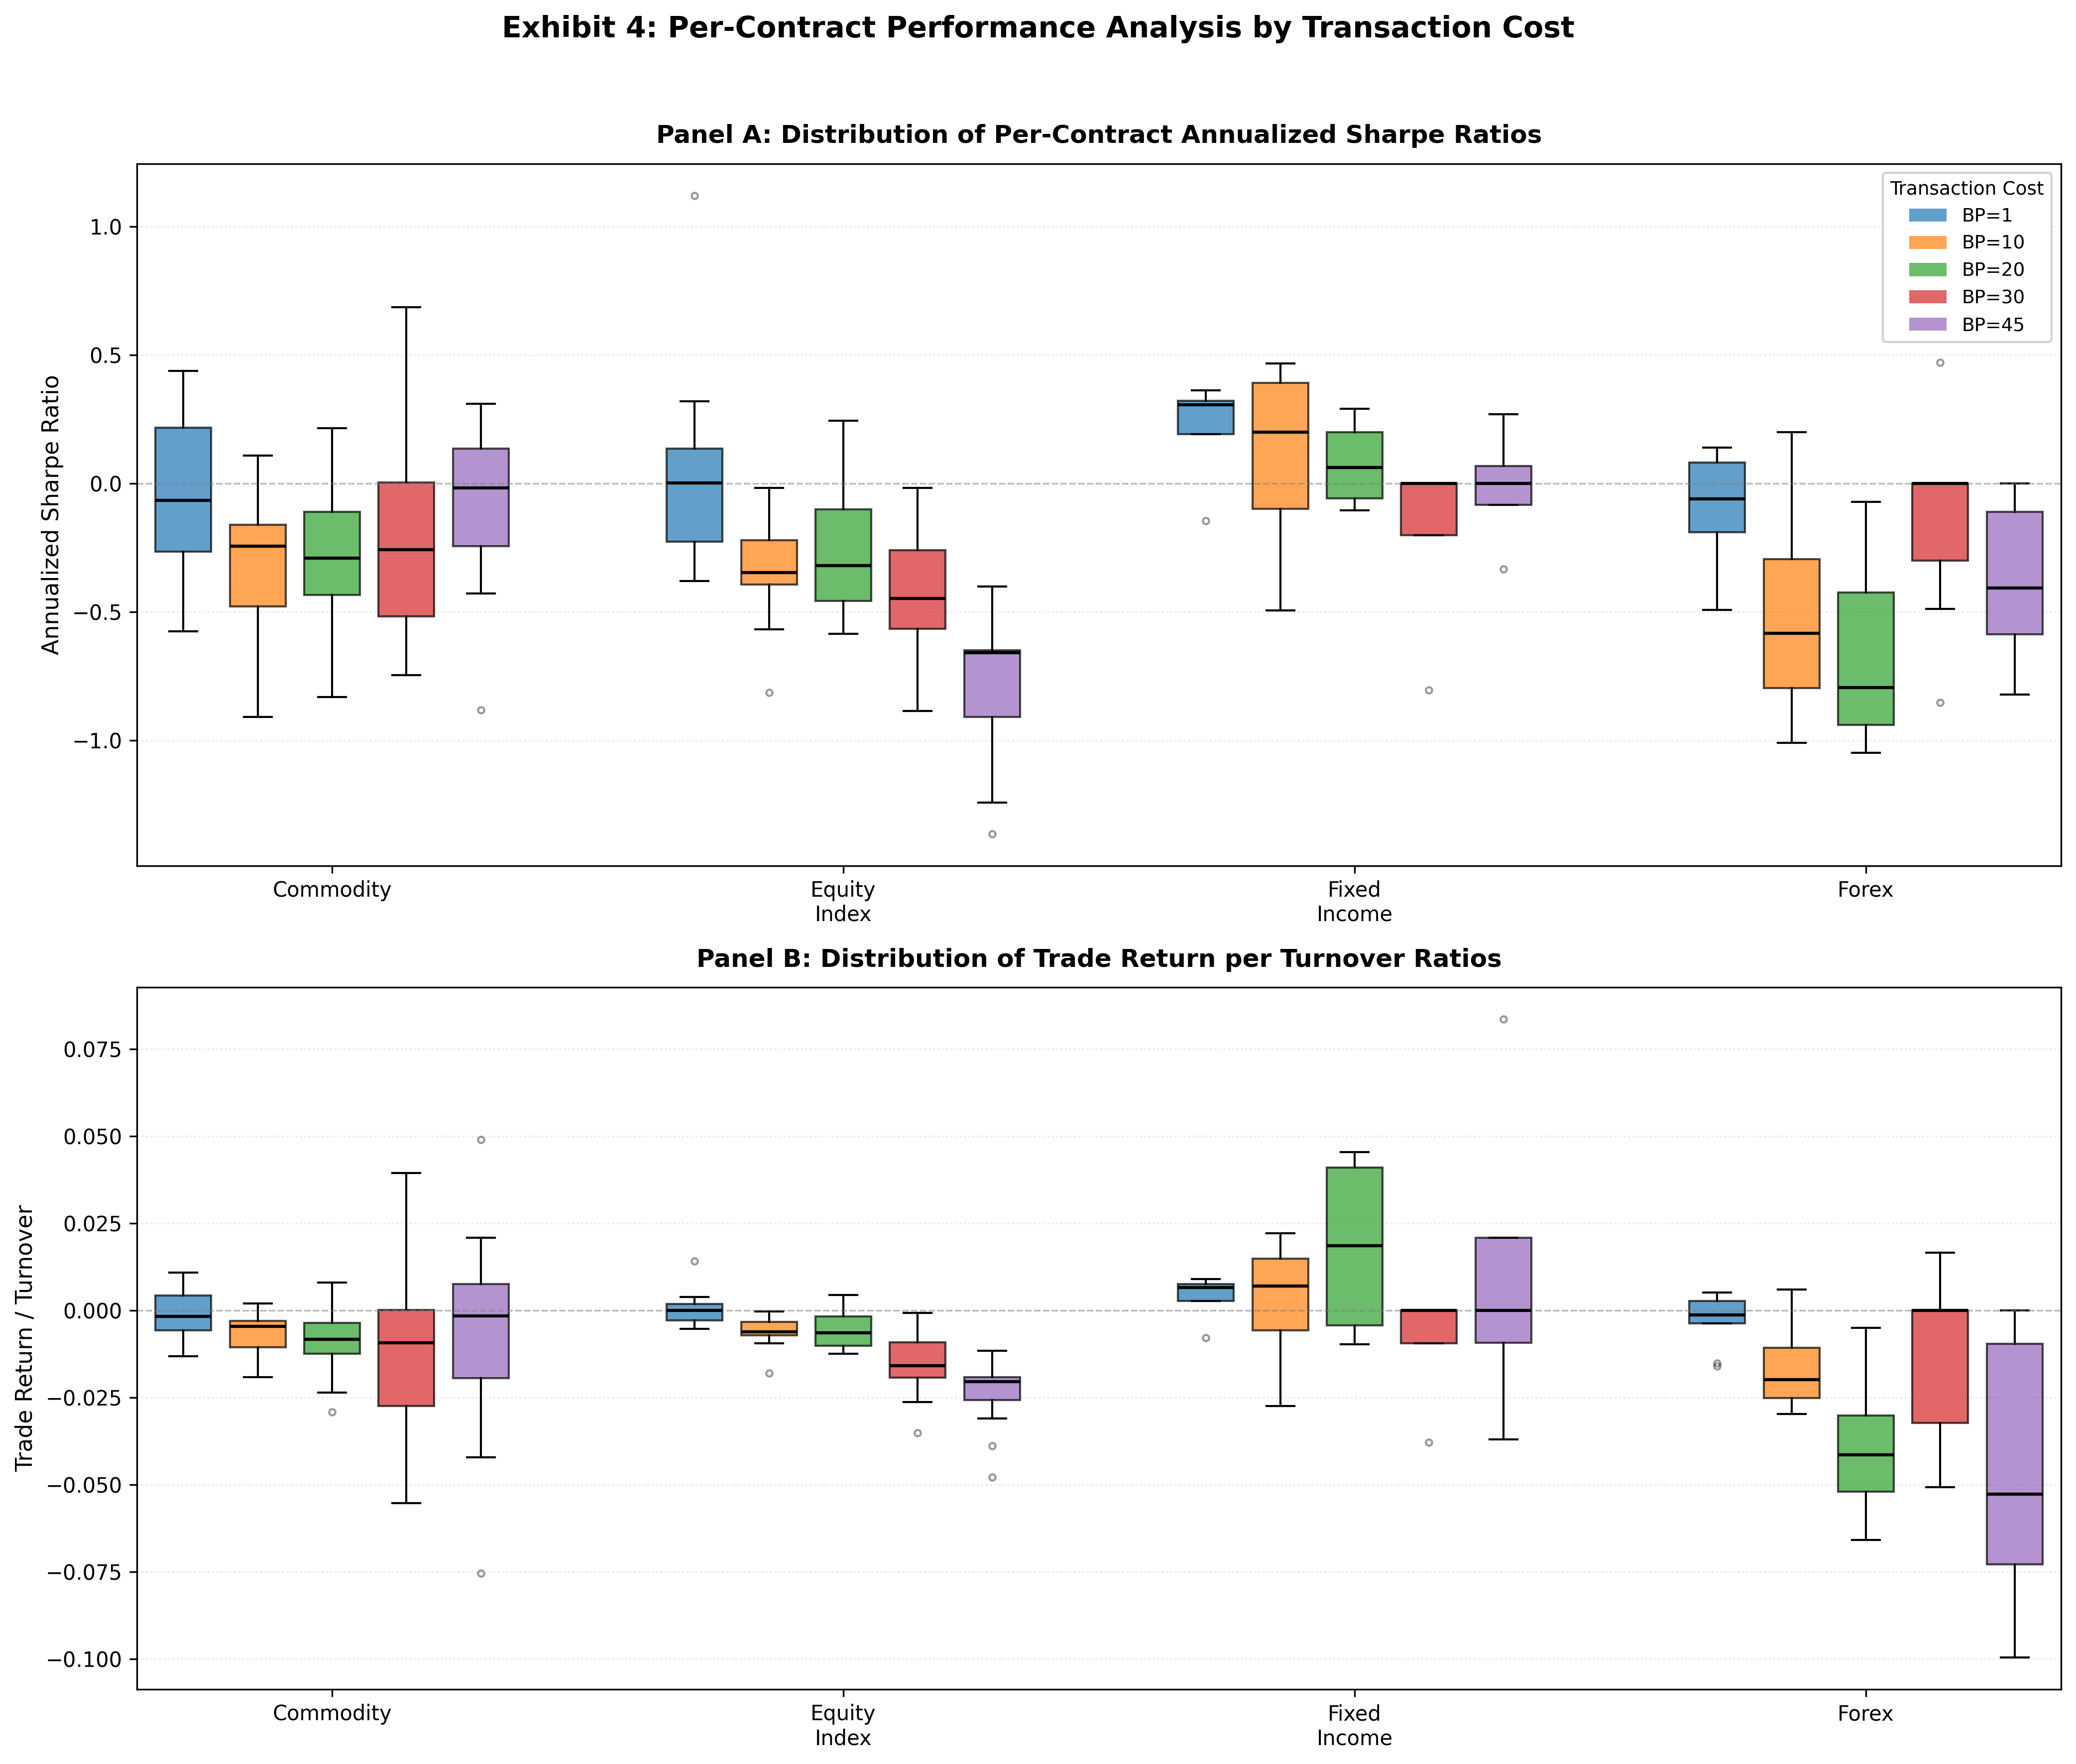

Reproduce this figure in Python.
#!/usr/bin/env python3
"""
Exhibit 4: Per-Contract Analysis — Sharpe and Trade Return/Turnover by BP Level

Generates a two-panel figure:
- Panel A (top): Per-contract annualized Sharpe boxplot by asset and BP
- Panel B (bottom): Trade Return/Turnover = sum(returns) / sum(|position_t - position_{t-1}|)

Data source: ensemble_table2_bp positions.csv files (already aggregated across top-5 seeds)
BP levels: 1, 10, 20, 30, 45 (basis points)

Usage:
    python3 drl/dqn/figures/exhibit4_per_contract_sharpe.py

Output:
    drl/dqn/figures/exhibit4_per_contract_sharpe.png (300 DPI)
    drl/dqn/figures/exhibit4_per_contract_sharpe.pdf
"""
import sys
sys.path.insert(0, '.')

import os
import numpy as np
import pandas as pd
import matplotlib.pyplot as plt
from pathlib import Path
from typing import Dict, List, Tuple
import warnings
warnings.filterwarnings('ignore')

# Configuration
ASSETS = ['Commodity', 'Equity Index', 'Fixed Income', 'Forex']
ASSET_SLUGS = {
    'Commodity': 'Commodity',
    'Equity Index': 'Equity_Index',
    'Fixed Income': 'Fixed_Income',
    'Forex': 'Forex',
}
BP_LEVELS = [1, 10, 20, 30, 45]  # Basis points
BP_COLORS = {
    1: '#1f77b4',    # Blue
    10: '#ff7f0e',   # Orange
    20: '#2ca02c',   # Green
    30: '#d62728',   # Red
    45: '#9467bd',   # Purple
}

# Paths
REPO_ROOT = Path(__file__).resolve().parents[3]
REPORTS_DIR = REPO_ROOT / 'drl' / 'dqn' / 'reports' / 'ensemble_table2_bp'
OUTPUT_PATH = REPO_ROOT / 'drl' / 'dqn' / 'figures' / 'exhibit4_per_contract_sharpe.png'
DPI = 300


def compute_annualized_sharpe(returns: np.ndarray) -> float:
    """Compute annualized Sharpe ratio from daily returns."""
    if len(returns) == 0 or np.std(returns) == 0:
        return 0.0
    mean_daily = np.mean(returns)
    std_daily = np.std(returns)
    if std_daily == 0:
        return 0.0
    # Annualized Sharpe = mean_daily * 252 / (std_daily * sqrt(252))
    return mean_daily * 252 / (std_daily * np.sqrt(252))


def compute_trade_return_per_turnover(positions: np.ndarray, returns: np.ndarray) -> float:
    """
    Compute Trade Return / Turnover ratio.
    
    Formula: sum(returns) / sum(|position_t - position_{t-1}|)
    
    This measures the return generated per unit of position turnover.
    """
    if len(returns) == 0 or len(positions) < 2:
        return 0.0
    
    total_return = np.sum(returns)
    
    # Compute turnover as sum of absolute position changes
    position_changes = np.abs(np.diff(positions))
    total_turnover = np.sum(position_changes)
    
    if total_turnover == 0:
        return 0.0
    
    return total_return / total_turnover


def load_positions_csv(asset: str, bp: int) -> pd.DataFrame:
    """Load positions.csv for a given asset and BP level."""
    asset_slug = ASSET_SLUGS[asset]
    csv_path = REPORTS_DIR / asset_slug / f"bp{bp}" / "positions.csv"
    
    if not csv_path.exists():
        print(f"  Warning: File not found: {csv_path}")
        return pd.DataFrame()
    
    df = pd.read_csv(csv_path)
    df['date'] = pd.to_datetime(df['date'])
    return df


def compute_per_contract_metrics(df: pd.DataFrame) -> Dict[str, Dict]:
    """
    Compute per-contract metrics from positions DataFrame.
    
    Returns:
        {
            contract: {
                'sharpe': float,
                'trade_return_per_turnover': float,
                'total_return': float,
                'turnover': float,
            }
        }
    """
    metrics = {}
    
    for contract in df['contract'].unique():
        contract_df = df[df['contract'] == contract].sort_values('date')
        
        if len(contract_df) == 0:
            continue
        
        returns = contract_df['return'].values
        positions = contract_df['position'].values
        
        # Compute Sharpe
        sharpe = compute_annualized_sharpe(returns)
        
        # Compute Trade Return / Turnover
        trade_ret_per_turnover = compute_trade_return_per_turnover(positions, returns)
        
        # Also store total return and turnover separately
        total_return = np.sum(returns)
        turnover = np.sum(np.abs(np.diff(positions))) if len(positions) > 1 else 0.0
        
        metrics[contract] = {
            'sharpe': sharpe,
            'trade_return_per_turnover': trade_ret_per_turnover,
            'total_return': total_return,
            'turnover': turnover,
        }
    
    return metrics


def load_all_metrics() -> Dict:
    """
    Load and compute metrics for all assets and BP levels.
    
    Returns:
        {
            asset: {
                bp: {
                    'sharpes': [sharpe1, sharpe2, ...],
                    'trade_ret_per_turnover': [trpt1, trpt2, ...],
                }
            }
        }
    """
    all_metrics = {}
    
    for asset in ASSETS:
        print(f"\nProcessing {asset}...")
        all_metrics[asset] = {}
        
        for bp in BP_LEVELS:
            print(f"  Loading BP={bp}...")
            df = load_positions_csv(asset, bp)
            
            if df.empty:
                print(f"    No data for BP={bp}")
                all_metrics[asset][bp] = {
                    'sharpes': [],
                    'trade_ret_per_turnover': [],
                }
                continue
            
            # Compute per-contract metrics
            contract_metrics = compute_per_contract_metrics(df)
            
            # Extract lists
            sharpes = [m['sharpe'] for m in contract_metrics.values()]
            trpt_values = [m['trade_return_per_turnover'] for m in contract_metrics.values()]
            
            all_metrics[asset][bp] = {
                'sharpes': sharpes,
                'trade_ret_per_turnover': trpt_values,
            }
            
            print(f"    Contracts: {len(sharpes)}, "
                  f"Mean Sharpe: {np.mean(sharpes):.3f}, "
                  f"Mean TR/Turnover: {np.mean(trpt_values):.6f}")
    
    return all_metrics


def create_two_panel_figure(all_metrics: Dict):
    """Create the two-panel boxplot figure."""
    fig, axes = plt.subplots(2, 1, figsize=(14, 12), dpi=DPI)
    
    fig.suptitle(
        'Exhibit 4: Per-Contract Performance Metrics by Transaction Cost Level',
        fontsize=14,
        fontweight='bold',
        y=0.98
    )
    
    # Panel A: Sharpe ratios
    ax_sharpe = axes[0]
    ax_sharpe.set_title('Panel A: Per-Contract Annualized Sharpe Ratio', fontsize=12, fontweight='bold', pad=10)
    
    # Panel B: Trade Return / Turnover
    ax_trpt = axes[1]
    ax_trpt.set_title('Panel B: Trade Return per Unit Turnover', fontsize=12, fontweight='bold', pad=10)
    
    # Prepare data for both panels
    # For each asset, we'll have grouped boxplots by BP level
    asset_positions = []
    asset_labels = []
    current_pos = 1
    
    for asset in ASSETS:
        asset_positions.append(current_pos + len(BP_LEVELS) / 2)
        asset_labels.append(asset.replace(' ', '\n'))
        current_pos += len(BP_LEVELS) + 2  # +2 for spacing between assets
    
    # Plot Panel A: Sharpe
    for idx, asset in enumerate(ASSETS):
        base_pos = 1 + idx * (len(BP_LEVELS) + 2)
        
        for bp_idx, bp in enumerate(BP_LEVELS):
            pos = base_pos + bp_idx
            sharpes = all_metrics[asset][bp]['sharpes']
            
            if sharpes:
                bp_data = ax_sharpe.boxplot(
                    [sharpes],
                    positions=[pos],
                    widths=0.6,
                    patch_artist=True,
                    showfliers=True,
                    flierprops=dict(marker='o', markersize=3, alpha=0.5),
                    medianprops=dict(color='black', linewidth=1.5),
                    boxprops=dict(facecolor=BP_COLORS[bp], alpha=0.7),
                )
    
    # Plot Panel B: Trade Return / Turnover
    for idx, asset in enumerate(ASSETS):
        base_pos = 1 + idx * (len(BP_LEVELS) + 2)
        
        for bp_idx, bp in enumerate(BP_LEVELS):
            pos = base_pos + bp_idx
            trpt_values = all_metrics[asset][bp]['trade_ret_per_turnover']
            
            if trpt_values:
                bp_data = ax_trpt.boxplot(
                    [trpt_values],
                    positions=[pos],
                    widths=0.6,
                    patch_artist=True,
                    showfliers=True,
                    flierprops=dict(marker='o', markersize=3, alpha=0.5),
                    medianprops=dict(color='black', linewidth=1.5),
                    boxprops=dict(facecolor=BP_COLORS[bp], alpha=0.7),
                )
    
    # Styling for Panel A
    ax_sharpe.set_ylabel('Annualized Sharpe Ratio', fontsize=11)
    ax_sharpe.axhline(y=0, color='gray', linestyle='--', linewidth=0.8, alpha=0.5)
    ax_sharpe.set_xticks(asset_positions)
    ax_sharpe.set_xticklabels(asset_labels, fontsize=10)
    ax_sharpe.grid(axis='y', alpha=0.3, linestyle=':')
    ax_sharpe.set_xlim(0, current_pos - 1)
    
    # Styling for Panel B
    ax_trpt.set_ylabel('Trade Return / Turnover', fontsize=11)
    ax_trpt.axhline(y=0, color='gray', linestyle='--', linewidth=0.8, alpha=0.5)
    ax_trpt.set_xticks(asset_positions)
    ax_trpt.set_xticklabels(asset_labels, fontsize=10)
    ax_trpt.grid(axis='y', alpha=0.3, linestyle=':')
    ax_trpt.set_xlim(0, current_pos - 1)
    
    # Add legend for BP levels
    legend_elements = [
        plt.Rectangle((0,0), 1, 1, facecolor=BP_COLORS[bp], alpha=0.7, label=f'BP={bp}')
        for bp in BP_LEVELS
    ]
    ax_sharpe.legend(
        handles=legend_elements,
        loc='upper right',
        title='Transaction Cost',
        fontsize=9,
        title_fontsize=9,
    )
    
    plt.tight_layout(rect=[0, 0, 1, 0.96])
    return fig


def create_alternative_two_panel(all_metrics: Dict):
    """
    Create alternative two-panel layout with side-by-side BP boxplots per asset.
    This shows the distribution of metrics across contracts for each BP level.
    """
    fig, axes = plt.subplots(2, 2, figsize=(16, 12), dpi=DPI)
    
    fig.suptitle(
        'Exhibit 4: Per-Contract Performance Metrics by Transaction Cost Level',
        fontsize=14,
        fontweight='bold',
        y=0.98
    )
    
    # Create subplots for each asset
    for idx, asset in enumerate(ASSETS):
        row = idx // 2
        col = idx % 2
        ax = axes[row, col]
        
        # Prepare data for boxplots
        sharpe_data = []
        trpt_data = []
        colors = []
        labels = []
        
        for bp in BP_LEVELS:
            sharpes = all_metrics[asset][bp]['sharpes']
            trpt_values = all_metrics[asset][bp]['trade_ret_per_turnover']
            
            if sharpes:
                sharpe_data.append(sharpes)
                trpt_data.append(trpt_values)
                colors.append(BP_COLORS[bp])
                labels.append(f'BP={bp}')
        
        if not sharpe_data:
            ax.set_title(asset, fontsize=11, fontweight='bold')
            ax.text(0.5, 0.5, 'No data', ha='center', va='center', transform=ax.transAxes)
            continue
        
        # Create grouped boxplots for Sharpe ratios
        positions = np.arange(1, len(labels) + 1)
        bp_sharpe = ax.boxplot(
            sharpe_data,
            positions=positions - 0.25,
            widths=0.4,
            patch_artist=True,
            showfliers=True,
            flierprops=dict(marker='o', markersize=3, alpha=0.4),
            medianprops=dict(color='black', linewidth=1.5),
        )
        
        # Color the boxes
        for patch, color in zip(bp_sharpe['boxes'], colors):
            patch.set_facecolor(color)
            patch.set_alpha(0.7)
        
        # Create second y-axis for Trade Return/Turnover
        ax2 = ax.twinx()
        bp_trpt = ax2.boxplot(
            trpt_data,
            positions=positions + 0.25,
            widths=0.4,
            patch_artist=True,
            showfliers=True,
            flierprops=dict(marker='s', markersize=3, alpha=0.4),
            medianprops=dict(color='darkred', linewidth=1.5),
        )
        
        # Color the boxes (lighter shade)
        for patch, color in zip(bp_trpt['boxes'], colors):
            patch.set_facecolor(color)
            patch.set_alpha(0.3)
        
        # Styling
        ax.set_title(asset, fontsize=11, fontweight='bold')
        ax.set_ylabel('Annualized Sharpe', fontsize=9, color='black')
        ax2.set_ylabel('Trade Return / Turnover', fontsize=9, color='darkred')
        ax.set_xticks(positions)
        ax.set_xticklabels(labels, fontsize=8, rotation=0)
        ax.axhline(y=0, color='gray', linestyle='-', linewidth=0.5, alpha=0.4)
        ax2.axhline(y=0, color='gray', linestyle='-', linewidth=0.5, alpha=0.4)
        
        # Color the y-axis labels
        ax.tick_params(axis='y', labelcolor='black')
        ax2.tick_params(axis='y', labelcolor='darkred')
    
    # Add overall legend
    legend_elements = [
        plt.Rectangle((0,0), 1, 1, facecolor=BP_COLORS[bp], alpha=0.7, label=f'BP={bp} (Sharpe)')
        for bp in BP_LEVELS
    ]
    legend_elements.append(plt.Rectangle((0,0), 1, 1, facecolor='gray', alpha=0.3, label='Trade Ret/Turnover'))
    
    fig.legend(
        handles=legend_elements,
        loc='lower center',
        ncol=3,
        fontsize=9,
        title='Transaction Cost Levels',
        title_fontsize=9,
        bbox_to_anchor=(0.5, 0.02),
    )
    
    plt.tight_layout(rect=[0, 0.06, 1, 0.96])
    return fig


def create_vertical_two_panel(all_metrics: Dict):
    """
    Create two-panel layout with one panel per metric type.
    Each panel shows all assets with grouped BP levels.
    """
    fig, axes = plt.subplots(2, 1, figsize=(14, 12), dpi=DPI)
    
    fig.suptitle(
        'Exhibit 4: Per-Contract Performance Analysis by Transaction Cost',
        fontsize=14,
        fontweight='bold',
        y=0.98
    )
    
    # Panel A: Sharpe Ratios
    ax1 = axes[0]
    ax1.set_title('Panel A: Distribution of Per-Contract Annualized Sharpe Ratios', 
                  fontsize=12, fontweight='bold', pad=10)
    
    # Panel B: Trade Return / Turnover
    ax2 = axes[1]
    ax2.set_title('Panel B: Distribution of Trade Return per Turnover Ratios', 
                  fontsize=12, fontweight='bold', pad=10)
    
    # For each asset, create grouped boxplots
    spacing = 1.5
    group_width = len(BP_LEVELS) * 0.8
    
    for idx, asset in enumerate(ASSETS):
        base_pos = idx * (group_width + spacing) + 1
        positions = [base_pos + i * 0.8 for i in range(len(BP_LEVELS))]
        
        # Get data for each BP level
        sharpe_data = []
        trpt_data = []
        valid_bps = []
        valid_colors = []
        
        for bp_idx, bp in enumerate(BP_LEVELS):
            sharpes = all_metrics[asset][bp]['sharpes']
            trpt_values = all_metrics[asset][bp]['trade_ret_per_turnover']
            
            if sharpes:
                sharpe_data.append(sharpes)
                trpt_data.append(trpt_values)
                valid_bps.append(bp)
                valid_colors.append(BP_COLORS[bp])
        
        if sharpe_data:
            # Plot Sharpe boxplots
            bp1 = ax1.boxplot(
                sharpe_data,
                positions=positions[:len(sharpe_data)],
                widths=0.6,
                patch_artist=True,
                showfliers=True,
                flierprops=dict(marker='o', markersize=3, alpha=0.4),
                medianprops=dict(color='black', linewidth=1.5),
            )
            
            for patch, color in zip(bp1['boxes'], valid_colors):
                patch.set_facecolor(color)
                patch.set_alpha(0.7)
            
            # Plot TR/Turnover boxplots
            bp2 = ax2.boxplot(
                trpt_data,
                positions=positions[:len(trpt_data)],
                widths=0.6,
                patch_artist=True,
                showfliers=True,
                flierprops=dict(marker='o', markersize=3, alpha=0.4),
                medianprops=dict(color='black', linewidth=1.5),
            )
            
            for patch, color in zip(bp2['boxes'], valid_colors):
                patch.set_facecolor(color)
                patch.set_alpha(0.7)
    
    # Styling Panel A
    ax1.set_ylabel('Annualized Sharpe Ratio', fontsize=11)
    ax1.axhline(y=0, color='gray', linestyle='--', linewidth=0.8, alpha=0.5)
    ax1.grid(axis='y', alpha=0.3, linestyle=':')
    
    # Styling Panel B
    ax2.set_ylabel('Trade Return / Turnover', fontsize=11)
    ax2.axhline(y=0, color='gray', linestyle='--', linewidth=0.8, alpha=0.5)
    ax2.grid(axis='y', alpha=0.3, linestyle=':')
    
    # Set x-axis labels
    asset_centers = []
    for idx in range(len(ASSETS)):
        base_pos = idx * (group_width + spacing) + 1
        center = base_pos + (len(BP_LEVELS) - 1) * 0.8 / 2
        asset_centers.append(center)
    
    ax1.set_xticks(asset_centers)
    ax1.set_xticklabels([a.replace(' ', '\n') for a in ASSETS], fontsize=10)
    ax2.set_xticks(asset_centers)
    ax2.set_xticklabels([a.replace(' ', '\n') for a in ASSETS], fontsize=10)
    
    # Add legend
    legend_elements = [
        plt.Rectangle((0,0), 1, 1, facecolor=BP_COLORS[bp], alpha=0.7, label=f'BP={bp}')
        for bp in BP_LEVELS
    ]
    ax1.legend(
        handles=legend_elements,
        loc='upper right',
        title='Transaction Cost',
        fontsize=9,
        title_fontsize=9,
        framealpha=0.9,
    )
    
    plt.tight_layout(rect=[0, 0, 1, 0.96])
    return fig


def print_summary_statistics(all_metrics: Dict):
    """Print summary statistics for all metrics."""
    print("\n" + "=" * 80)
    print("Summary Statistics")
    print("=" * 80)
    
    for asset in ASSETS:
        print(f"\n{asset}:")
        print("-" * 40)
        
        for bp in BP_LEVELS:
            sharpes = all_metrics[asset][bp]['sharpes']
            trpt_values = all_metrics[asset][bp]['trade_ret_per_turnover']
            
            if sharpes:
                print(f"  BP={bp:2d}: n={len(sharpes):2d} | "
                      f"Sharpe: {np.mean(sharpes):6.3f} ± {np.std(sharpes):5.3f} | "
                      f"TR/Turn: {np.mean(trpt_values):9.6f} ± {np.std(trpt_values):9.6f}")
            else:
                print(f"  BP={bp:2d}: No data")


def main():
    print("=" * 80)
    print("Exhibit 4: Per-Contract Analysis — Sharpe and Trade Return/Turnover")
    print("=" * 80)
    print(f"Assets: {ASSETS}")
    print(f"BP Levels: {BP_LEVELS}")
    print(f"Reports Directory: {REPORTS_DIR}")
    print(f"Output Path: {OUTPUT_PATH}")
    print("=" * 80)
    
    # Load and compute all metrics
    all_metrics = load_all_metrics()
    
    # Print summary statistics
    print_summary_statistics(all_metrics)
    
    # Create figure (using vertical two-panel layout)
    print("\nGenerating two-panel figure...")
    fig = create_vertical_two_panel(all_metrics)
    
    # Save outputs
    OUTPUT_PATH.parent.mkdir(parents=True, exist_ok=True)
    
    # Save PNG
    fig.savefig(OUTPUT_PATH, dpi=DPI, bbox_inches='tight', facecolor='white')
    print(f"\nPNG saved to: {OUTPUT_PATH}")
    
    # Save PDF
    pdf_path = OUTPUT_PATH.with_suffix('.pdf')
    fig.savefig(pdf_path, bbox_inches='tight', facecolor='white')
    print(f"PDF saved to: {pdf_path}")
    
    plt.close(fig)
    print("\nDone!")


if __name__ == '__main__':
    main()
